Image classification data set "cnn" (AnonymDavid/szakdolgozat on GitHub). Class labels (11): battery, capacitor, diode, inductor, lamp, resistor, AC source, DC source, switch, NPN transistor, PNP transistor.

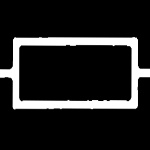
Label: resistor

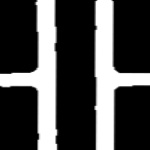
Label: capacitor

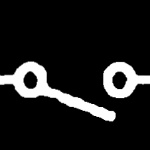
Label: switch

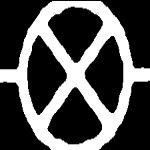
Label: lamp

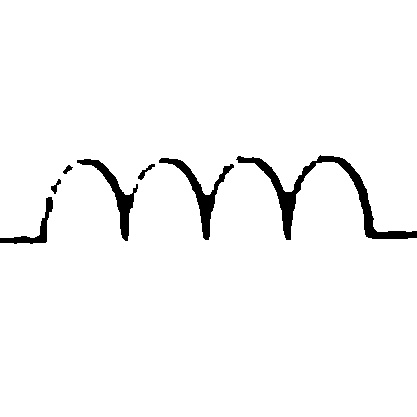
Label: inductor

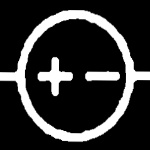
Label: DC source
